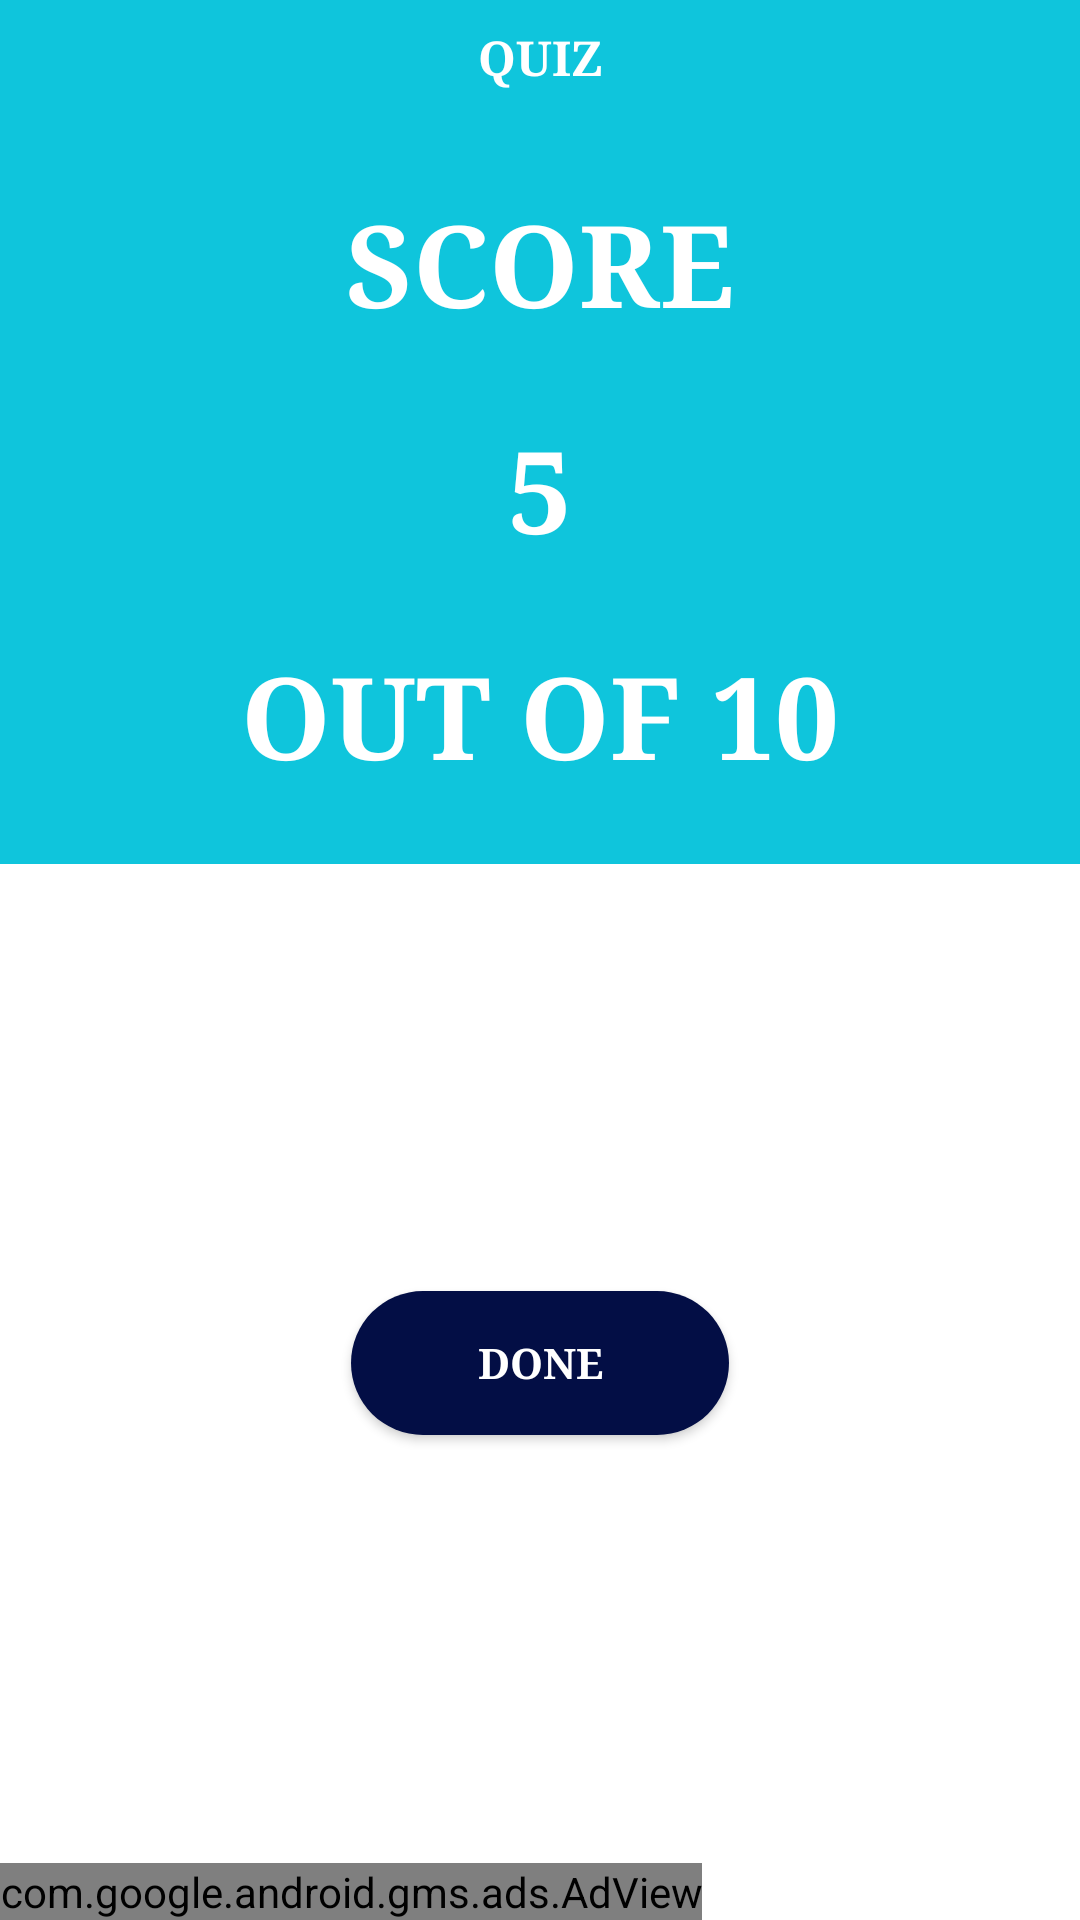

Produce the Android XML layout that renders to this screen, including the resource entries it uses.
<!-- AndroidManifest.xml: application theme Theme.DataStructuresAndAlgorithmHandbook -->
<!-- res/layout/activity_score.xml -->
<?xml version="1.0" encoding="utf-8"?>
<LinearLayout xmlns:android="http://schemas.android.com/apk/res/android"
    xmlns:app="http://schemas.android.com/apk/res-auto"
    xmlns:tools="http://schemas.android.com/tools"
    android:layout_width="match_parent"
    android:layout_height="match_parent"
    android:orientation="vertical"
    tools:context=".ScoreActivity">

    <LinearLayout
        android:layout_width="match_parent"
        android:layout_height="wrap_content"
        android:background="@color/purple_200"
        app:layout_editor_absoluteX="196dp"
        app:layout_editor_absoluteY="205dp"
        android:orientation="vertical">

        <TextView
            android:id="@+id/textView2"
            android:layout_width="match_parent"
            android:layout_height="wrap_content"
            android:fontFamily="serif"
            android:gravity="center_horizontal"
            android:padding="8dp"
            android:text="@string/app_name"
            android:textAlignment="center"
            android:textColor="#FFFFFF"
            android:textSize="16sp"
            android:textStyle="bold"
            android:typeface="serif" />

        <TextView
            android:id="@+id/textView3"
            android:layout_width="match_parent"
            android:layout_height="wrap_content"
            android:fontFamily="serif"
            android:gravity="center_horizontal"
            android:padding="24dp"
            android:text="SCORE"
            android:textAlignment="center"

            android:textColor="#FFFFFF"
            android:textSize="38sp"
            android:textStyle="bold"
            android:typeface="serif" />

        <TextView
            android:id="@+id/scored"
            android:layout_width="match_parent"
            android:layout_height="wrap_content"

            android:fontFamily="serif"
            android:gravity="center_horizontal"
            android:text="5"
            android:textAlignment="center"

            android:textColor="#FFFFFF"
            android:textSize="38sp"
            android:textStyle="bold"
            android:typeface="serif" />

        <TextView
            android:id="@+id/total"
            android:layout_width="match_parent"
            android:layout_height="wrap_content"
            android:fontFamily="serif"
            android:gravity="center_horizontal"
            android:padding="24dp"
            android:text="OUT OF 10"
            android:textAlignment="center"

            android:textColor="#FFFFFF"
            android:textSize="38sp"
            android:textStyle="bold"
            android:typeface="serif" />

    </LinearLayout>

    <FrameLayout
        android:layout_width="match_parent"
        android:layout_height="0dp"
        android:layout_weight="1">

        <Button
            android:id="@+id/done_btn"
            android:layout_width="126dp"
            android:layout_height="wrap_content"
            android:layout_gravity="center"

            android:background="@drawable/rounded_buttons"
            android:fontFamily="serif"
            android:text="DONE"
            android:textColor="#FFFFFF"
            android:textStyle="bold"
            android:typeface="serif"
            app:backgroundTint="#030E45"
             />
    </FrameLayout>


    <com.google.android.gms.ads.AdView
        xmlns:ads="http://schemas.android.com/apk/res-auto"
        android:id="@+id/adView"
        android:layout_width="wrap_content"
        android:layout_height="wrap_content"
        android:layout_centerHorizontal="true"
        android:layout_alignParentBottom="true"
        ads:adSize="SMART_BANNER"
        ads:adUnitId="@string/banner_id">
    </com.google.android.gms.ads.AdView>


</LinearLayout>
<!-- resources referenced by this layout -->
<resources>
  <color name="purple_200">#0FC5DC</color>
  <!-- drawable rounded_buttons (drawable) -->
  <?xml version="1.0" encoding="utf-8"?>
  <shape android:shape="rectangle" xmlns:android="http://schemas.android.com/apk/res/android">
  <corners android:radius="300dp"/>
      <solid android:color="@color/purple_200"/>
  </shape>
  <string name="app_name">QUIZ</string>
  <string name="banner_id">ca-app-pub-3940256099942544/6300978111</string>
  <style name="Theme.DataStructuresAndAlgorithmHandbook" parent="Theme.MaterialComponents.DayNight.NoActionBar">
          
          <item name="colorPrimary">@color/purple_500</item>
          <item name="colorPrimaryVariant">@color/purple_700</item>
          <item name="colorOnPrimary">@color/white</item>
          
          <item name="colorSecondary">@color/teal_200</item>
          <item name="colorSecondaryVariant">@color/teal_700</item>
          <item name="colorOnSecondary">@color/black</item>
          
          <item name="android:statusBarColor" tools:targetApi="l">?attr/colorPrimaryVariant</item>
          
      </style>
  <color name="purple_500">#0FC5DC</color>
  <color name="purple_700">#0FC5DC</color>
  <color name="white">#FFFFFFFF</color>
  <color name="teal_200">#FF03DAC5</color>
  <color name="teal_700">#FF018786</color>
  <color name="black">#FF000000</color>
</resources>
